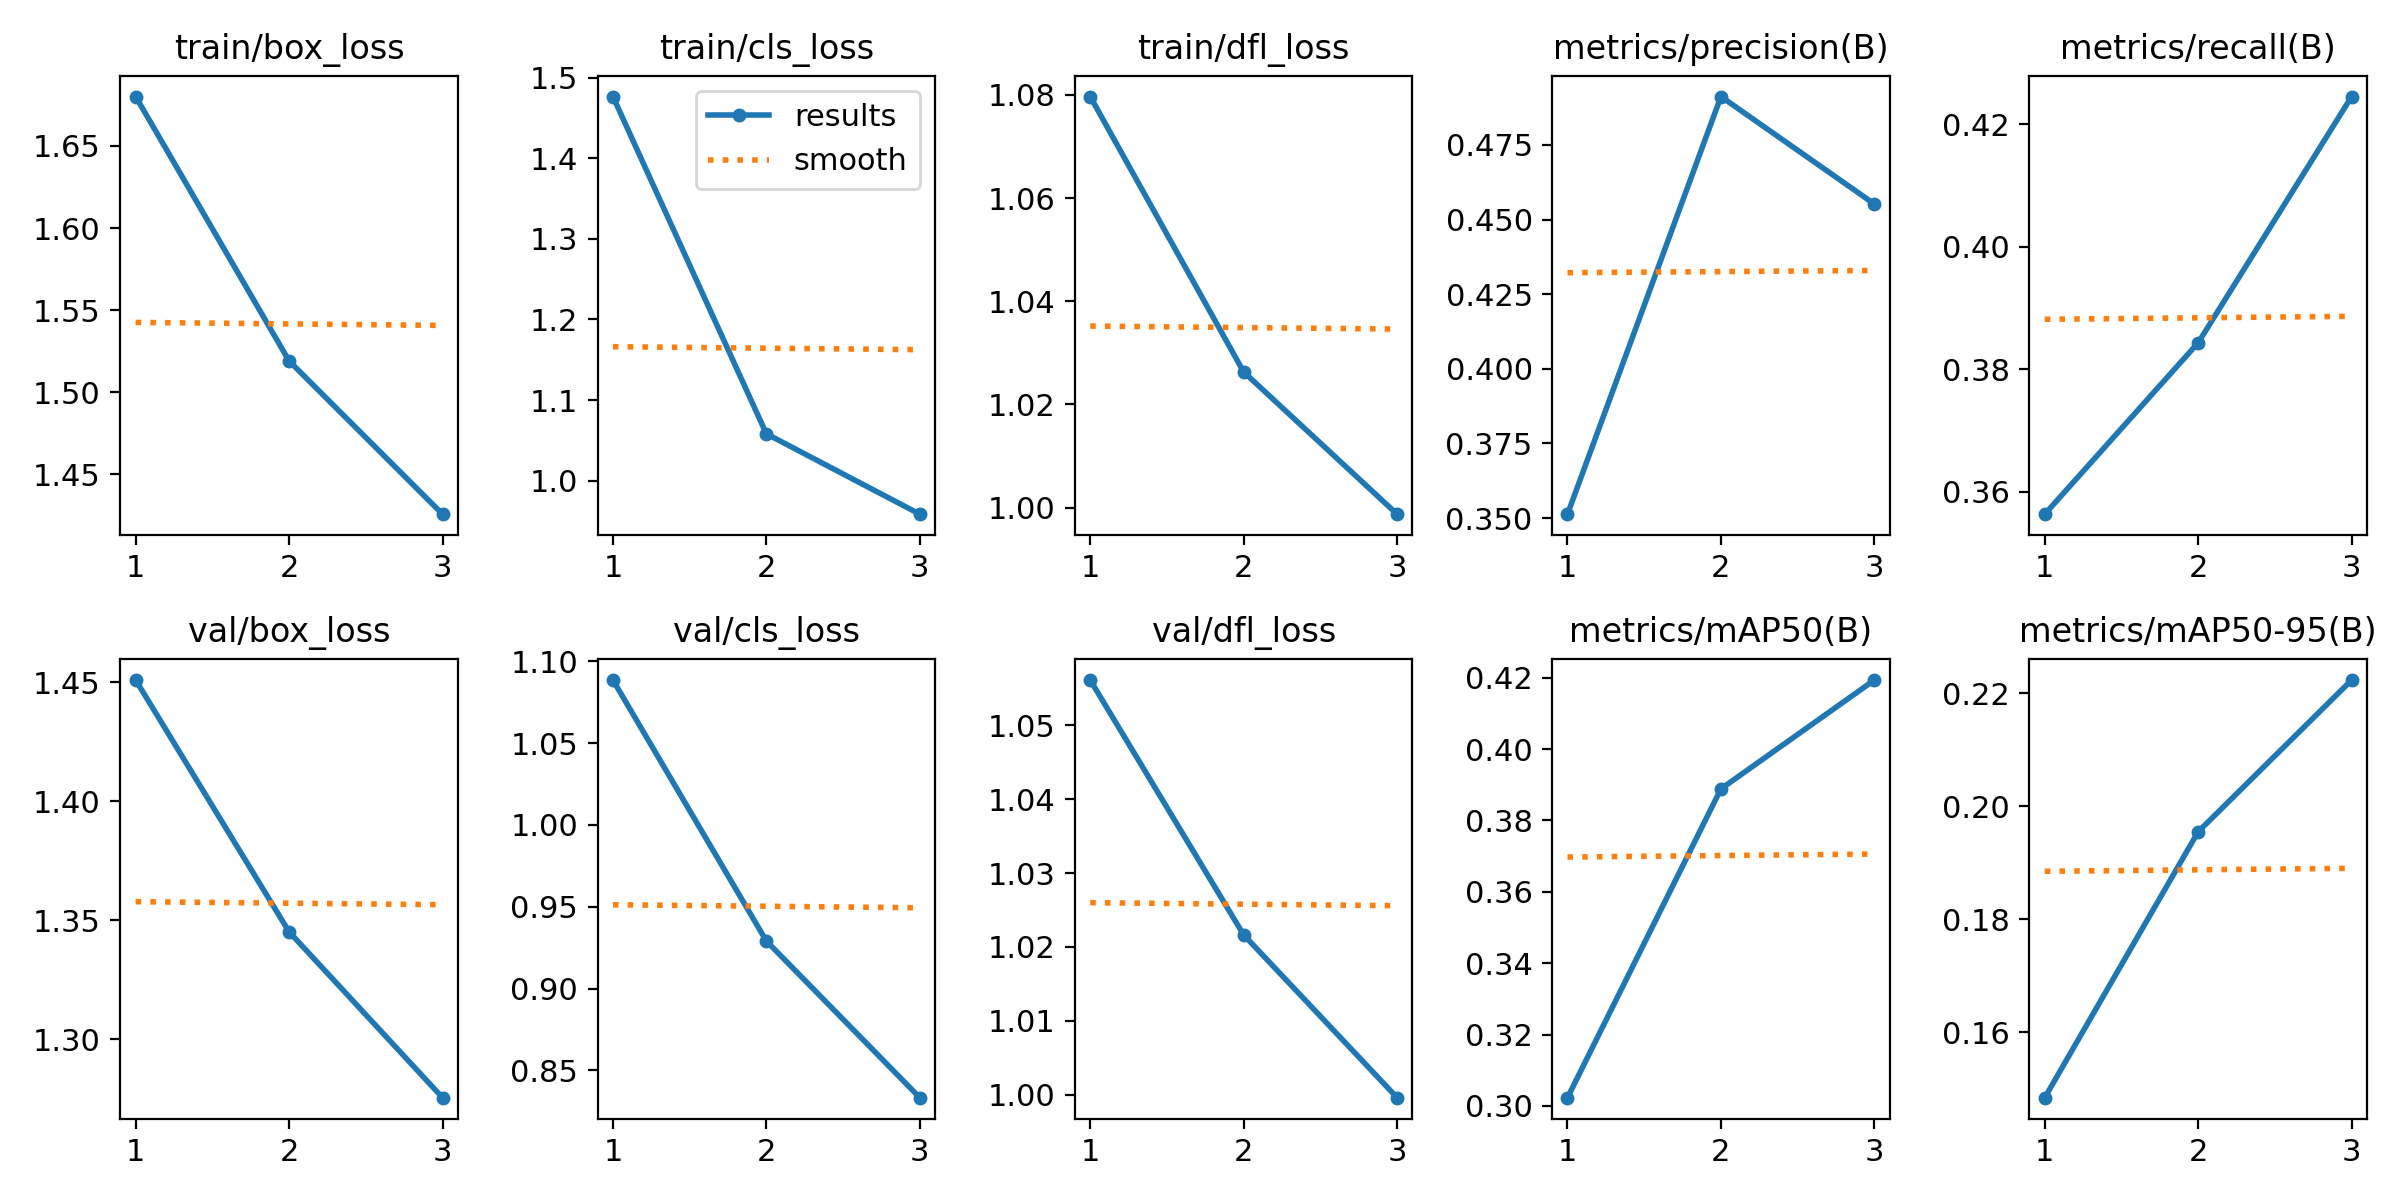

The table this chart was drawn from, first rows:
epoch, time, train/box_loss, train/cls_loss, train/dfl_loss, metrics/precision(B), metrics/recall(B), metrics/mAP50(B), metrics/mAP50-95(B), val/box_loss, val/cls_loss, val/dfl_loss, lr/pg0, lr/pg1, lr/pg2
1, 287.8, 1.68, 1.476, 1.08, 0.3513, 0.3563, 0.3023, 0.1485, 1.451, 1.089, 1.056, 0.000476, 0.000476, 0.000476
2, 575.1, 1.519, 1.058, 1.026, 0.4912, 0.3843, 0.3888, 0.1955, 1.345, 0.9291, 1.022, 0.0006381, 0.0006381, 0.0006381
3, 867.9, 1.426, 0.9586, 0.9987, 0.4552, 0.4245, 0.4193, 0.2223, 1.275, 0.8334, 0.9996, 0.0004858, 0.0004858, 0.0004858
